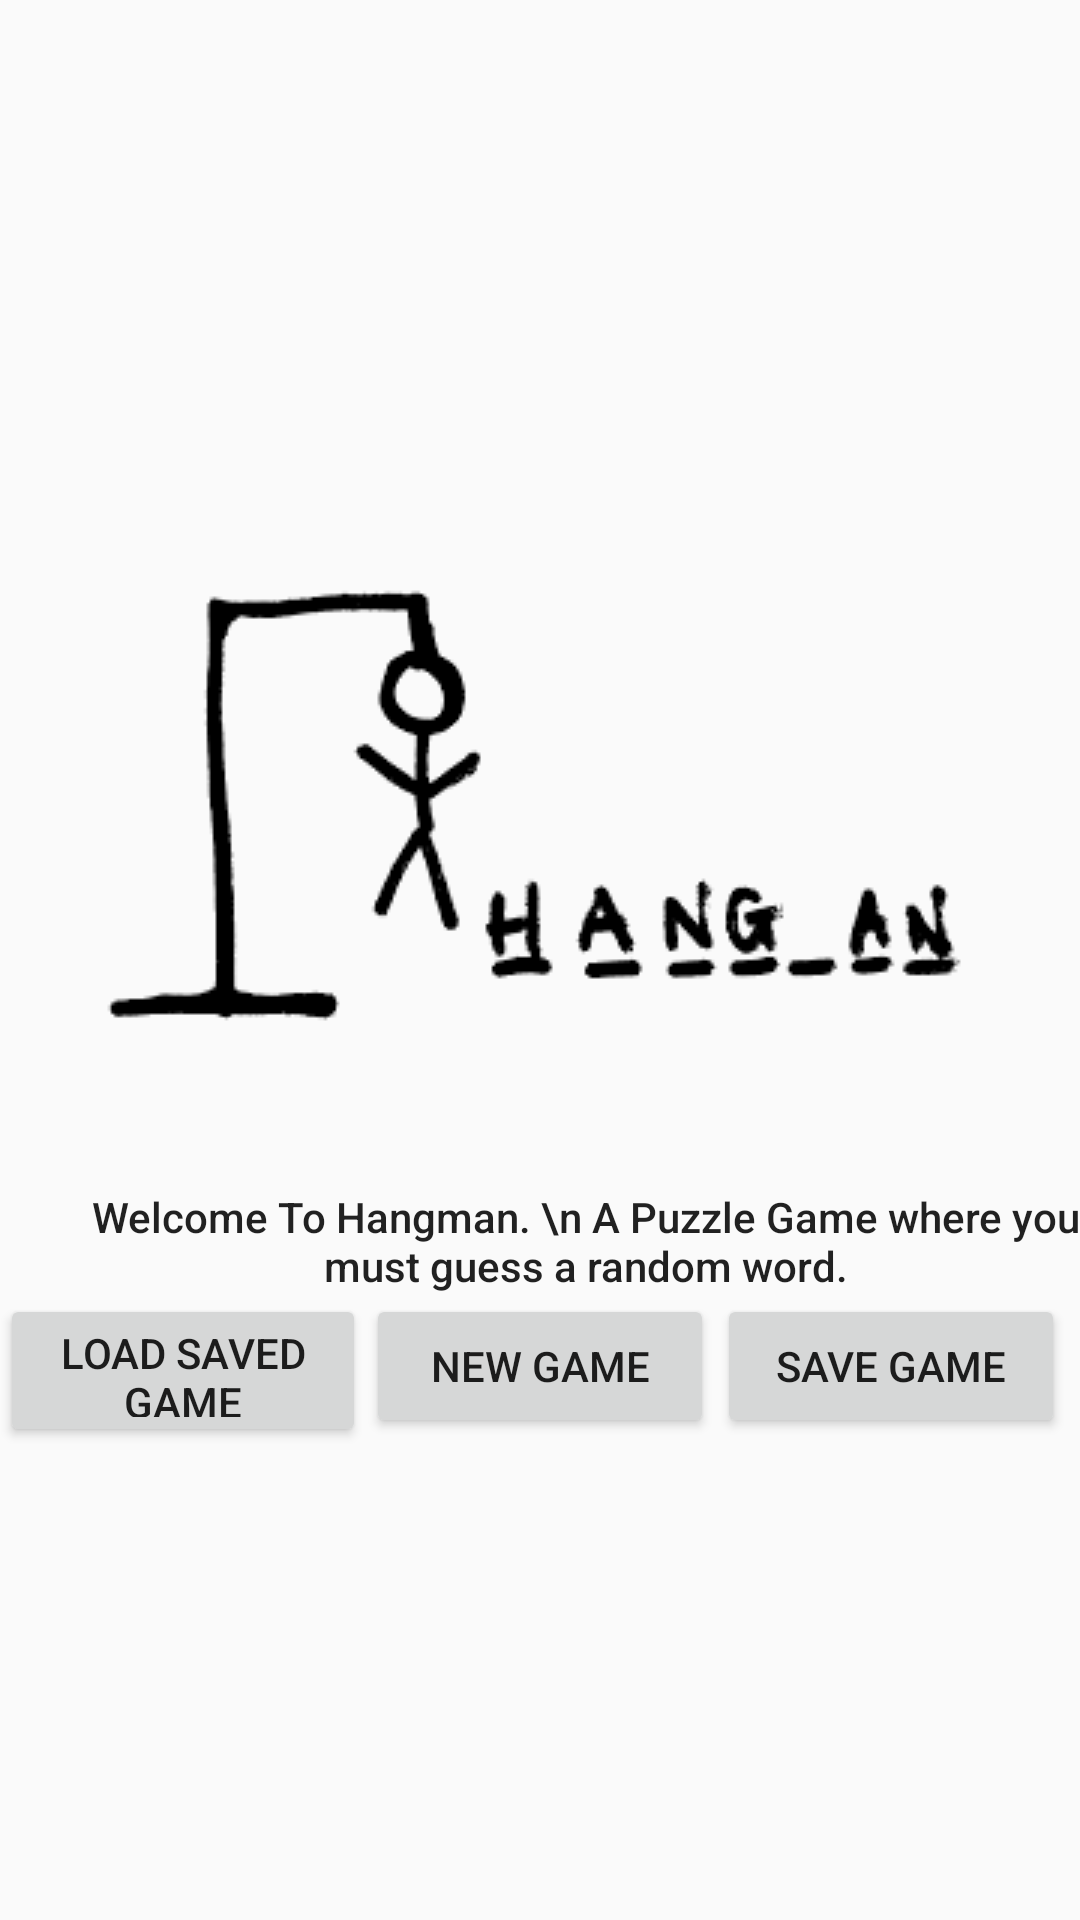

Produce the Android XML layout that renders to this screen, including the resource entries it uses.
<!-- AndroidManifest.xml: application theme Theme.AppCompat.Light.NoActionBar -->
<!-- res/layout/activity_hangman_starting.xml -->
<?xml version="1.0" encoding="utf-8"?>
<RelativeLayout xmlns:android="http://schemas.android.com/apk/res/android"
    xmlns:app="http://schemas.android.com/apk/res-auto"
    xmlns:tools="http://schemas.android.com/tools"
    android:layout_width="match_parent"
    android:layout_height="match_parent"
    tools:context="fall2018.csc2017.games.Hangman.HangmanScreenActivity">

    <ImageView
        android:id="@+id/imageView1"
        android:layout_width="wrap_content"
        android:layout_height="wrap_content"
        android:layout_alignParentTop="true"
        android:layout_centerHorizontal="true"
        android:layout_marginTop="189dp"
        android:src="@drawable/hangman_title_image" />

    <TextView
        android:id="@+id/GameText"
        android:layout_width="wrap_content"
        android:layout_height="wrap_content"
        android:layout_alignParentStart="true"
        android:layout_alignParentTop="true"
        android:layout_marginStart="30dp"
        android:layout_marginTop="396dp"
        android:gravity="center"
        android:text="Welcome To Hangman. \n A Puzzle Game where you must guess a random word."
        android:textAppearance="@style/TextAppearance.AppCompat.Body2" />

    <Button
        android:id="@+id/StartButton"
        android:layout_width="116dp"
        android:layout_height="wrap_content"
        android:layout_below="@+id/GameText"
        android:layout_centerHorizontal="true"
        android:text="New Game" />

    <Button
        android:id="@+id/LoadButton"
        android:layout_width="123dp"
        android:layout_height="51dp"
        android:layout_below="@+id/GameText"
        android:layout_toStartOf="@+id/StartButton"
        android:text="Load Saved Game" />

    <Button
        android:id="@+id/SaveButton"
        android:layout_width="116dp"
        android:layout_height="wrap_content"
        android:layout_alignBottom="@+id/StartButton"
        android:layout_marginStart="1dp"
        android:layout_marginBottom="0dp"
        android:layout_toEndOf="@+id/StartButton"
        android:text="SAVE GAME" />

</RelativeLayout>
<!-- resources referenced by this layout -->
<resources>
  <!-- drawable hangman_title_image: png bitmap (drawable, 6120 bytes) -->
</resources>
